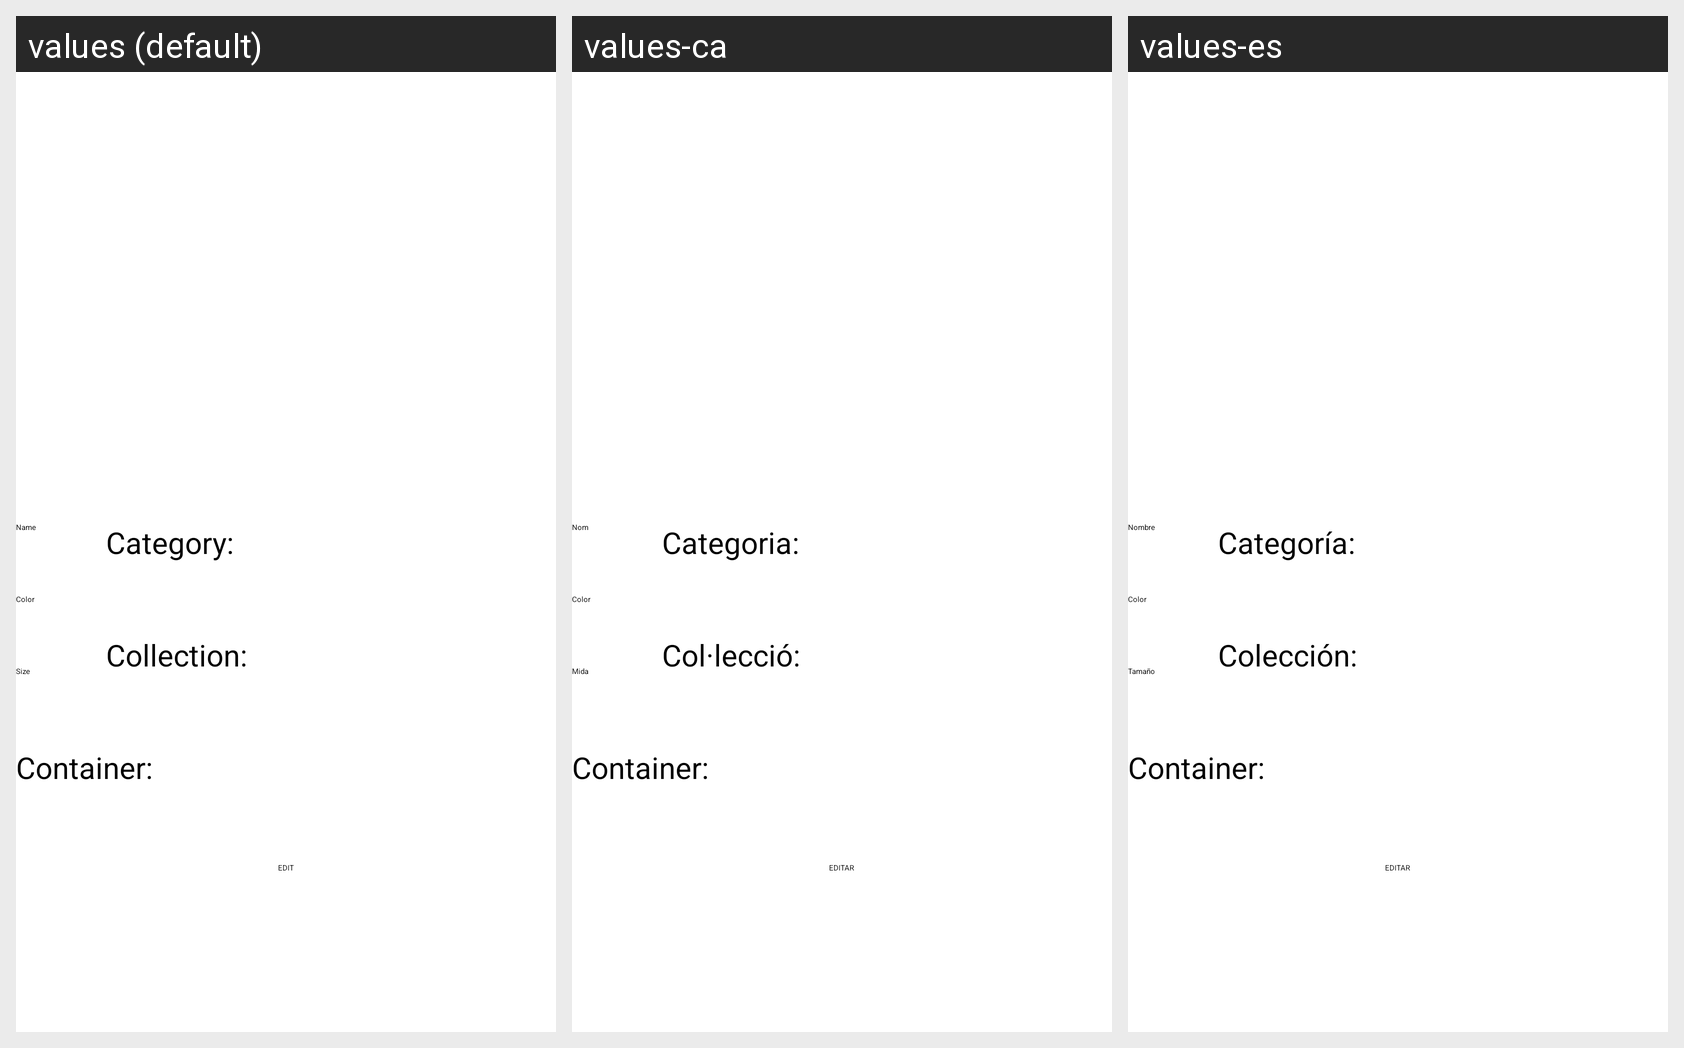

The Android screen above is rendered under several locales of the same app. Produce the string resources it draws, with the default and per-locale values.
Android screen res/layout/activity_info_clothe.xml rendered under 3 locales, left to right: values (default), values-ca, values-es. Device: Nexus 5 (rendered at 1080×1920; each locale shown at half size, 540×960, under a caption strip naming it); theme Theme.Proyecto_JNP.
Strings drawn on this screen, with the default value and each locale's value (text and hints the layout hard-codes, and strings that could not be matched under every locale, appear in the picture but are not listed):

clothe_name
  values: Name
  values-ca: Nom
  values-es: Nombre

color
  values: Color
  values-ca: Color
  values-es: Color

size
  values: Size
  values-ca: Mida
  values-es: Tamaño

category
  values: Category:
  values-ca: Categoria:
  values-es: Categoría:

collection
  values: Collection:
  values-ca: Col·lecció:
  values-es: Colección:

edit
  values: EDIT
  values-ca: EDITAR
  values-es: EDITAR
